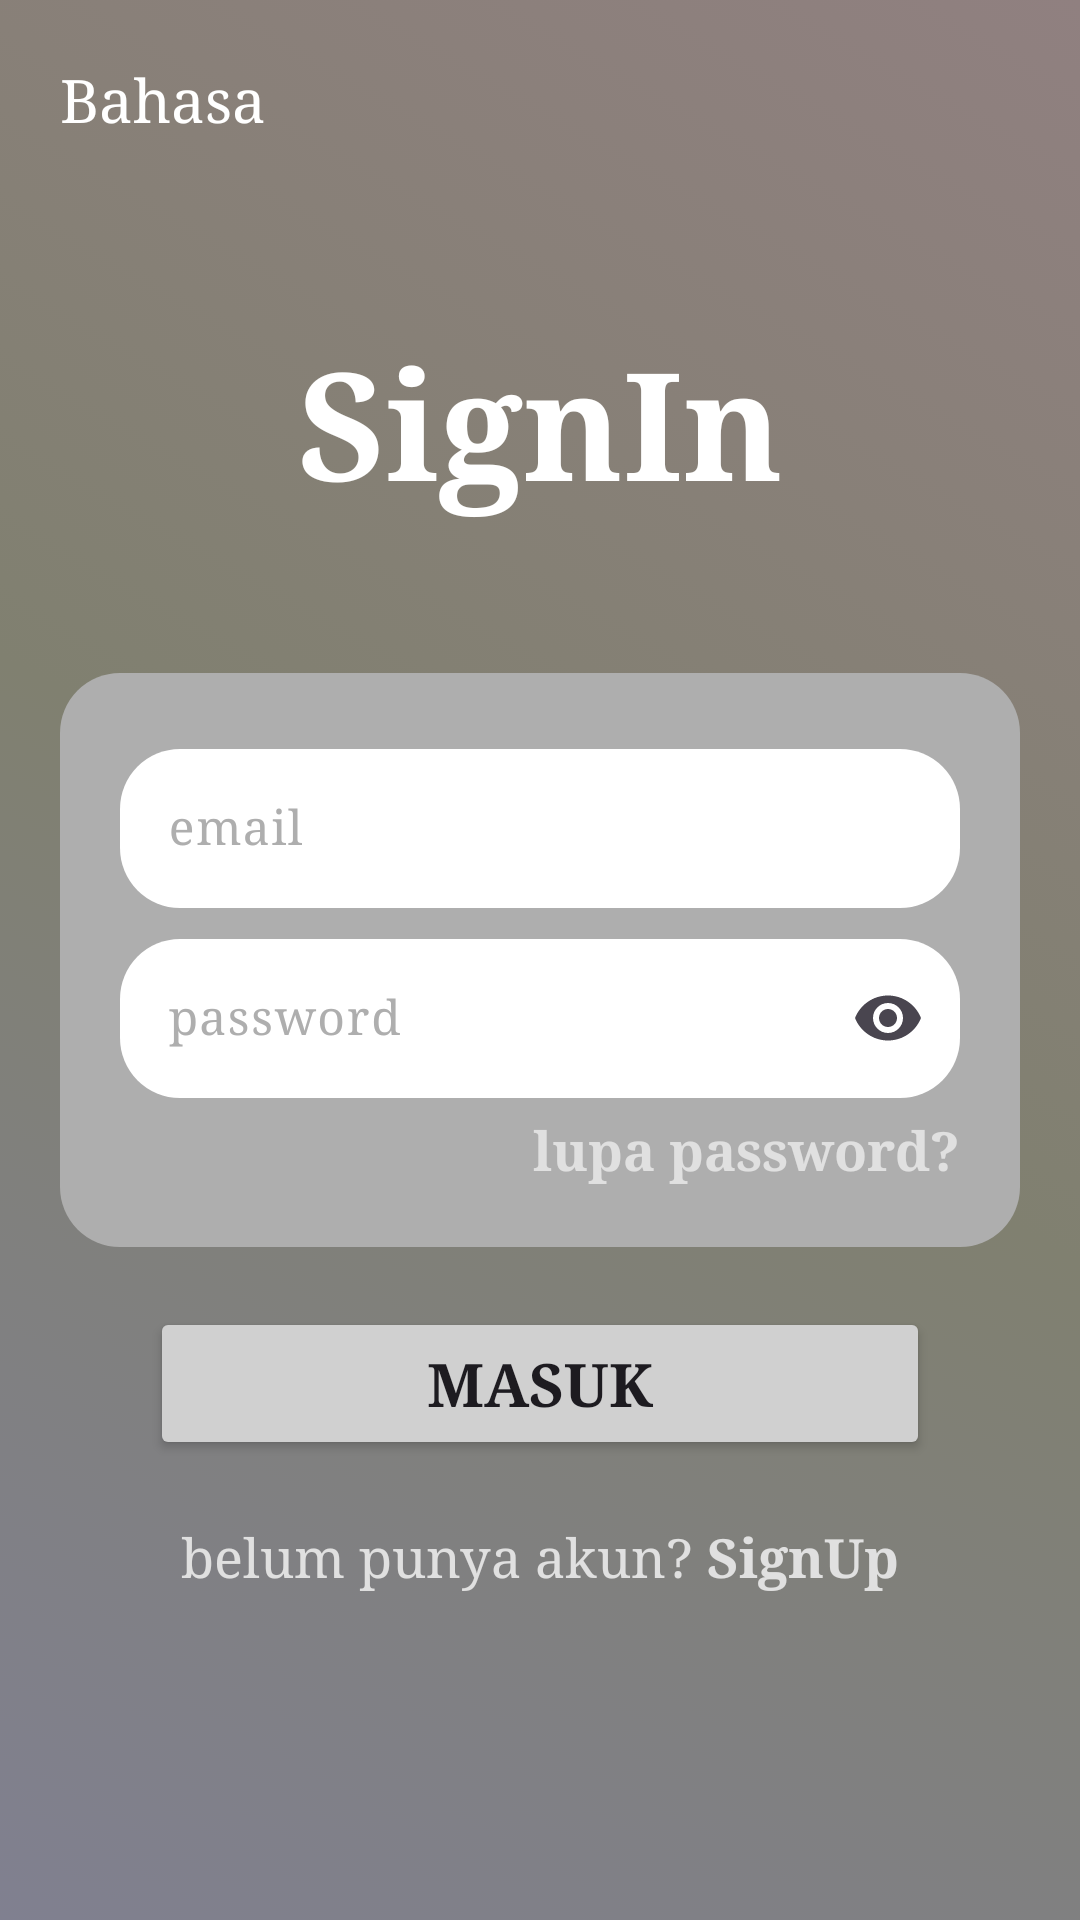

Produce the Android XML layout that renders to this screen, including the resource entries it uses.
<!-- AndroidManifest.xml: application theme Theme.MelaniChat -->
<!-- res/layout/activity_sign_in.xml -->
<?xml version="1.0" encoding="utf-8"?>
<RelativeLayout xmlns:android="http://schemas.android.com/apk/res/android"
    xmlns:app="http://schemas.android.com/apk/res-auto"
    xmlns:tools="http://schemas.android.com/tools"
    android:id="@+id/signin"
    android:layout_width="match_parent"
    android:layout_height="match_parent"
    android:animateLayoutChanges="true"
    android:background="@drawable/animated_gradient"
    tools:context=".activities.SignInActivity">

    <LinearLayout
        android:id="@+id/gantiBahasa"
        android:layout_width="wrap_content"
        android:layout_height="wrap_content"
        android:gravity="start"
        android:layout_margin="20dp"
        >

        <TextView
            android:layout_width="wrap_content"
            android:layout_height="wrap_content"
            android:textAlignment="center"
            android:textSize="20sp"
            android:fontFamily="serif"
            android:text="@string/bahasa"
            android:textColor="@color/white"
            />
        <ImageView
            android:layout_width="wrap_content"
            android:layout_height="wrap_content"
            android:layout_gravity="bottom"
            android:src="@drawable/baseline_arrow_drop_down_24"
            app:tint="@color/white" />

    </LinearLayout>

    <TextView
        android:layout_width="match_parent"
        android:layout_height="wrap_content"
        android:fontFamily="serif"
        android:layout_above="@id/ln1"
        android:layout_marginBottom="50dp"
        android:text="SignIn"
        android:gravity="center"
        android:textAllCaps="false"
        android:textAlignment="center"
        android:textStyle="bold"
        android:textColor="@color/white"
        android:textSize="50sp"
        />

    <LinearLayout
        android:id="@+id/ln1"
        android:layout_width="match_parent"
        android:layout_height="wrap_content"
        android:layout_marginStart="20dp"
        android:layout_marginEnd="20dp"
        android:orientation="vertical"
        android:background="@drawable/background_ln"
        android:layout_centerInParent="true"
        android:padding="20dp"
        >

        <com.google.android.material.textfield.TextInputLayout
            android:layout_width="match_parent"
            android:layout_height="wrap_content"
            android:fontFamily="serif"
            android:hint="@string/email"
            android:textColorHint="#AEAEAE"
            android:layout_marginBottom="5dp"
            >

            <com.google.android.material.textfield.TextInputEditText
                android:id="@+id/emailET"
                android:layout_width="match_parent"
                android:layout_height="wrap_content"
                android:fontFamily="serif"
                android:padding="16dp"
                android:background="@drawable/edit_text_bg"
                android:textColorHint="#AEAEAE"
                />

        </com.google.android.material.textfield.TextInputLayout>
        <com.google.android.material.textfield.TextInputLayout
            android:layout_width="match_parent"
            android:layout_height="wrap_content"
            android:fontFamily="serif"
            android:hint="@string/kata_sandi"
            android:textColorHint="#AEAEAE"
            app:endIconMode="password_toggle"
            >

            <com.google.android.material.textfield.TextInputEditText
                android:id="@+id/passET"
                android:layout_width="match_parent"
                android:layout_height="wrap_content"
                android:fontFamily="serif"
                android:inputType="textPassword"
                android:padding="16dp"
                android:background="@drawable/edit_text_bg"
                android:textColorHint="#AEAEAE"
                />

        </com.google.android.material.textfield.TextInputLayout>

        <TextView
            android:id="@+id/textForgotPass"
            android:layout_width="wrap_content"
            android:layout_height="wrap_content"
            android:fontFamily="serif"
            android:layout_marginTop="5dp"
            android:text="@string/lupa_kata_sandi"
            android:textStyle="bold"
            android:textSize="18sp"
            android:textColor="@color/very_pale_grey"
            android:layout_gravity="end"
            />

    </LinearLayout>
    
    <FrameLayout
        android:id="@+id/frameLayout"
        android:layout_width="match_parent"
        android:layout_height="wrap_content"
        android:layout_marginTop="20dp"
        android:layout_below="@id/ln1"
        android:animateLayoutChanges="true"
        >

        <Button
            android:id="@+id/loginBtn"
            android:layout_width="match_parent"
            android:layout_height="wrap_content"
            android:layout_gravity="center"
            android:layout_marginStart="50dp"
            android:layout_marginEnd="50dp"
            android:fontFamily="serif"
            android:padding="12dp"
            android:backgroundTint="@color/pale_grey"
            android:text="@string/masuk"
            android:textSize="20dp"
            android:textStyle="bold"
            android:layout_centerHorizontal="true"
            />
        <ProgressBar
            android:layout_width="50dp"
            android:layout_height="50dp"
            android:visibility="invisible"
            android:id="@+id/progressBar"
            android:layout_gravity="center"
            android:indeterminateTint="@color/darker_grey"
            />

    </FrameLayout>



    <LinearLayout
        android:id="@+id/linearLayout"
        android:layout_width="wrap_content"
        android:layout_height="wrap_content"
        android:layout_below="@id/frameLayout"
        android:layout_centerHorizontal="true"
        android:orientation="horizontal"
        android:layout_marginTop="20dp"
        android:gravity="center"
        >

        <TextView
            android:layout_width="wrap_content"
            android:layout_height="wrap_content"
            android:fontFamily="serif"
            android:text="@string/belum_punya_akun"
            android:textSize="18sp"
            android:textColor="@color/very_pale_grey"

            />
        <TextView
            android:id="@+id/textSignUp"
            android:layout_width="wrap_content"
            android:layout_height="wrap_content"
            android:fontFamily="serif"
            android:text="@string/signup"
            android:textStyle="bold"
            android:textSize="18sp"
            android:textColor="@color/very_pale_grey"
            />

    </LinearLayout>

</RelativeLayout>
<!-- resources referenced by this layout -->
<resources>
  <color name="darker_grey">#606060</color>
  <color name="pale_grey">#D0D0D0</color>
  <color name="very_pale_grey">#E0E0E0</color>
  <color name="white">#FFFFFFFF</color>
  <!-- drawable background_ln (drawable) -->
  <?xml version="1.0" encoding="utf-8"?>
  <shape xmlns:android="http://schemas.android.com/apk/res/android">
  
      <solid android:color="#AEAEAE"/>
      <corners android:topRightRadius="20dp"
          android:topLeftRadius="20dp"
          android:bottomRightRadius="20dp"
          android:bottomLeftRadius="20dp"
          />
  
  </shape>
  <!-- drawable edit_text_bg (drawable) -->
  <?xml version="1.0" encoding="utf-8"?>
  <shape xmlns:android="http://schemas.android.com/apk/res/android">
  
      <solid android:color="@color/white"/>
      <corners android:topLeftRadius="20dp"
          android:topRightRadius="20dp"
          android:bottomLeftRadius="20dp"
          android:bottomRightRadius="20dp"/>
  
  </shape>
  <string name="bahasa">Bahasa</string>
  <string name="belum_punya_akun">belum punya akun?</string>
  <string name="email">email</string>
  <string name="kata_sandi">password</string>
  <string name="lupa_kata_sandi">lupa password?</string>
  <string name="masuk">Masuk</string>
  <string name="signup">\u0020SignUp</string>
  <style name="Theme.MelaniChat" parent="Base.Theme.MelaniChat" />
  <!-- drawable gradient_1 (drawable) -->
  <?xml version="1.0" encoding="utf-8"?>
  <shape xmlns:android="http://schemas.android.com/apk/res/android" android:shape="rectangle">
      <gradient
          android:startColor="@color/grey_with_a_hint_of_blue"
          android:centerColor="@color/grey_with_a_hint_of_green"
          android:endColor="@color/grey_with_a_hint_of_red"
          android:angle="45"/>
  </shape>
  <!-- drawable gradient_2 (drawable) -->
  <?xml version="1.0" encoding="utf-8"?>
  <shape xmlns:android="http://schemas.android.com/apk/res/android" android:shape="rectangle">
      <gradient
          android:startColor="@color/grey_with_a_hint_of_cyan"
          android:centerColor="@color/grey_with_a_hint_of_magenta"
          android:endColor="@color/grey_with_a_hint_of_blue"
          android:angle="90"/>
  </shape>
  <!-- drawable gradient_3 (drawable) -->
  <?xml version="1.0" encoding="utf-8"?>
  <shape xmlns:android="http://schemas.android.com/apk/res/android" android:shape="rectangle">
      <gradient
          android:startColor="@color/grey_with_a_hint_of_green"
          android:centerColor="@color/grey_with_a_hint_of_red"
          android:endColor="@color/grey_with_a_hint_of_cyan"
          android:angle="135"/>
  </shape>
  <!-- drawable gradient_5 (drawable) -->
  <?xml version="1.0" encoding="utf-8"?>
  <shape xmlns:android="http://schemas.android.com/apk/res/android" android:shape="rectangle">
      <gradient
          android:startColor="@color/grey_with_a_hint_of_red"
          android:centerColor="@color/grey_with_a_hint_of_cyan"
          android:endColor="@color/grey_with_a_hint_of_magenta"
          android:angle="225"/>
  </shape>
  <!-- drawable gradient_6 (drawable) -->
  <?xml version="1.0" encoding="utf-8"?>
  <shape xmlns:android="http://schemas.android.com/apk/res/android" android:shape="rectangle">
      <gradient
          android:startColor="@color/grey_with_a_hint_of_blue"
          android:centerColor="@color/grey_with_a_hint_of_green"
          android:endColor="@color/grey_with_a_hint_of_red"
          android:angle="270"/>
  </shape>
  <style name="Base.Theme.MelaniChat" parent="Theme.Material3.DayNight.NoActionBar">
          
          
          <item name="android:statusBarColor">@color/transparent</item>
      </style>
  <color name="grey_with_a_hint_of_blue">#808090</color>
  <color name="grey_with_a_hint_of_green">#808070</color>
  <color name="grey_with_a_hint_of_red">#908080</color>
  <color name="grey_with_a_hint_of_cyan">#708080</color>
  <color name="grey_with_a_hint_of_magenta">#807080</color>
  <color name="transparent">#00000000</color>
</resources>
